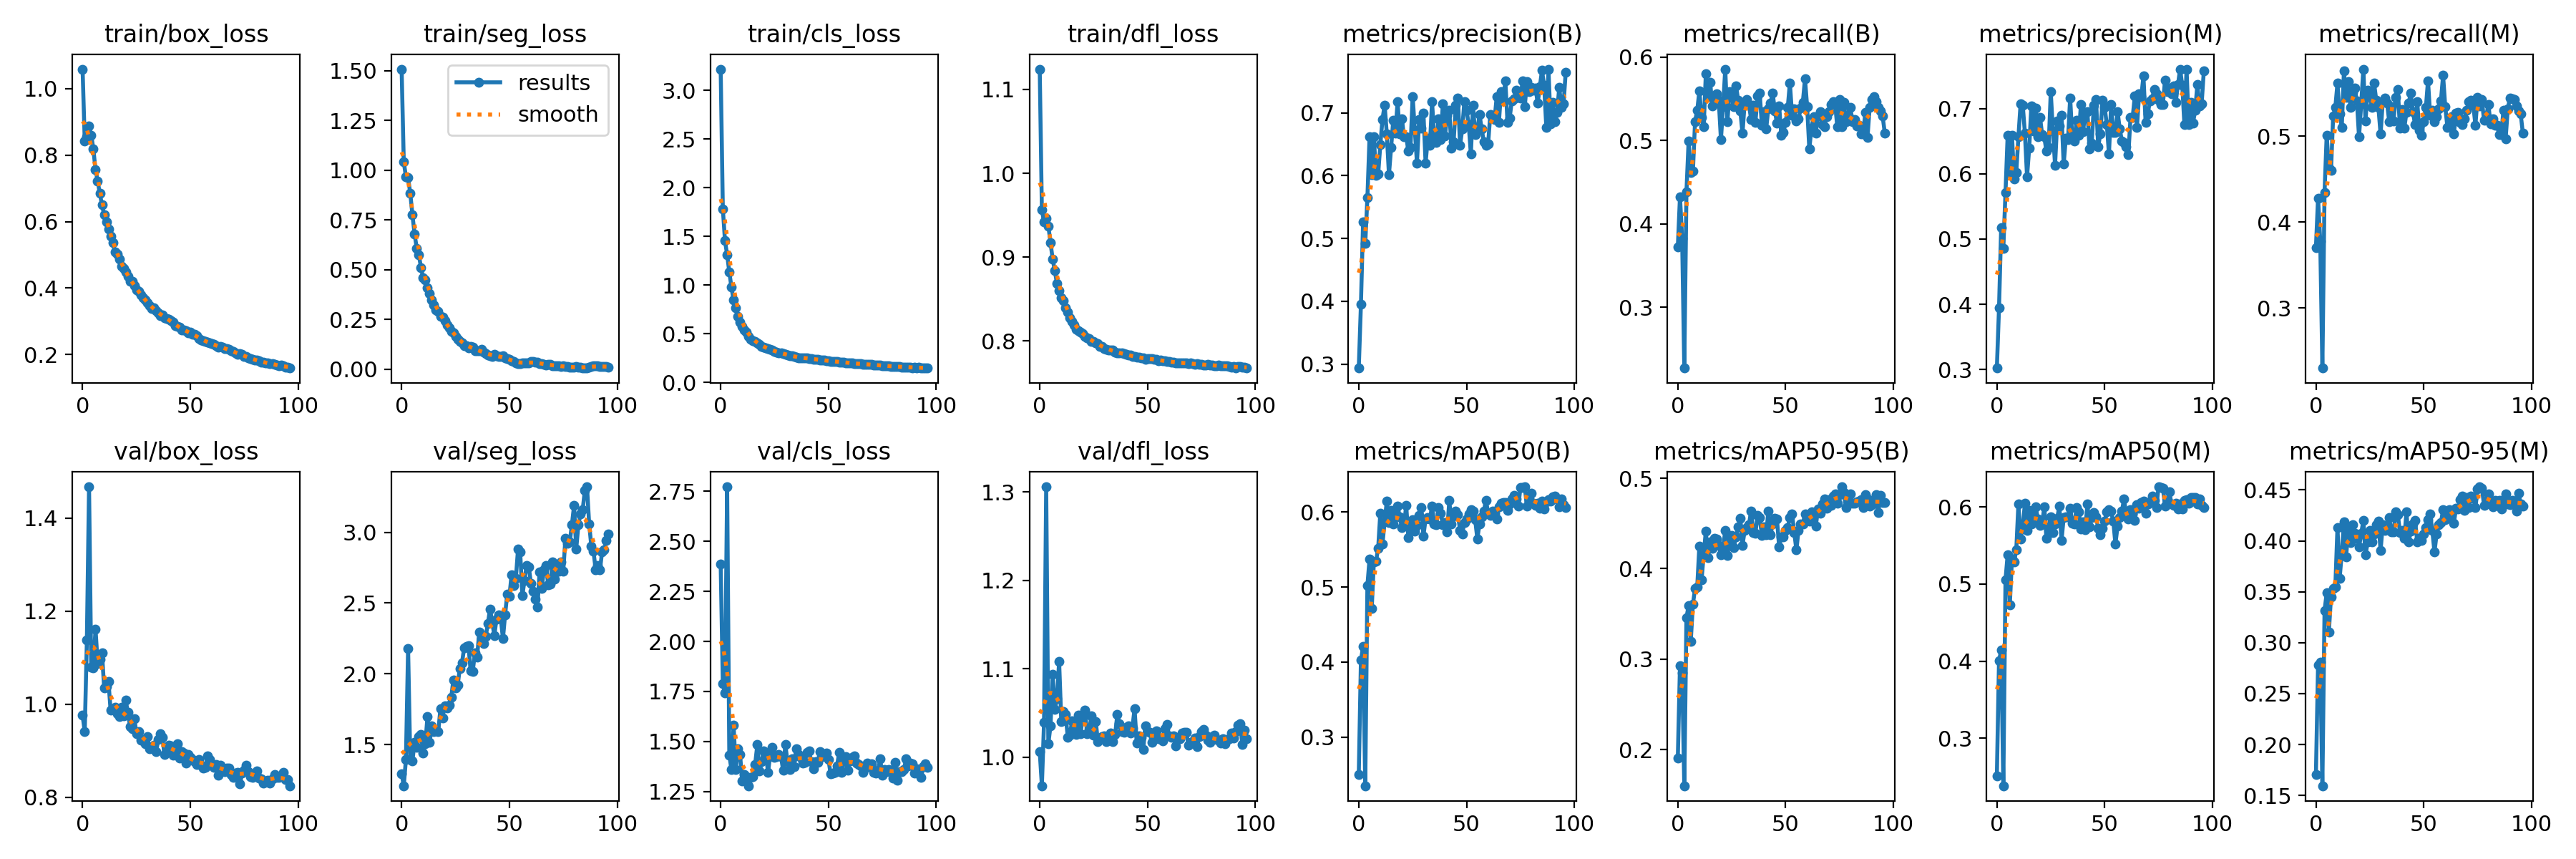

Data behind this chart, as committed beside it:
epoch, train/box_loss, train/seg_loss, train/cls_loss, train/dfl_loss, metrics/precision(B), metrics/recall(B), metrics/mAP50(B), metrics/mAP50-95(B), metrics/precision(M), metrics/recall(M), metrics/mAP50(M), metrics/mAP50-95(M), val/box_loss, val/seg_loss, val/cls_loss, val/dfl_loss, lr/pg0, lr/pg1, lr/pg2
0, 1.058, 1.508, 3.219, 1.124, 0.2937, 0.3719, 0.2501, 0.191, 0.3022, 0.3705, 0.2511, 0.1707, 0.9766, 1.293, 2.387, 1.006, 0.07024, 0.003307, 0.003307
1, 0.8422, 1.041, 1.785, 0.9564, 0.3948, 0.4327, 0.4024, 0.293, 0.3945, 0.4281, 0.4009, 0.2783, 0.941, 1.208, 1.787, 0.9677, 0.04021, 0.006607, 0.006607
2, 0.8541, 0.9674, 1.455, 0.9419, 0.5259, 0.3826, 0.4209, 0.2846, 0.5171, 0.378, 0.4142, 0.2807, 1.139, 1.395, 1.742, 1.039, 0.01014, 0.009875, 0.009875
3, 0.8871, 0.9625, 1.311, 0.9462, 0.4918, 0.227, 0.2352, 0.1601, 0.4862, 0.2301, 0.2384, 0.1595, 1.468, 2.18, 2.772, 1.306, 0.009851, 0.009851, 0.009851
4, 0.8603, 0.8847, 1.135, 0.9373, 0.5648, 0.4382, 0.5022, 0.3458, 0.5712, 0.4344, 0.5055, 0.3316, 1.08, 1.396, 1.431, 1.015, 0.009851, 0.009851, 0.009851
5, 0.8181, 0.7771, 0.9767, 0.9173, 0.6616, 0.499, 0.5375, 0.3593, 0.6587, 0.5016, 0.5381, 0.3488, 1.078, 1.385, 1.36, 1.035, 0.009802, 0.009802, 0.009802
6, 0.7552, 0.6806, 0.844, 0.8978, 0.6021, 0.4615, 0.4711, 0.3199, 0.6009, 0.4629, 0.4729, 0.3105, 1.162, 1.514, 1.58, 1.094, 0.009753, 0.009753, 0.009753
7, 0.7223, 0.609, 0.7654, 0.8838, 0.6615, 0.4632, 0.5331, 0.3608, 0.6594, 0.46, 0.5324, 0.3451, 1.087, 1.481, 1.36, 1.054, 0.009703, 0.009703, 0.009703
8, 0.6845, 0.5736, 0.6748, 0.8688, 0.601, 0.5229, 0.5343, 0.3781, 0.5923, 0.5235, 0.5292, 0.3535, 1.096, 1.558, 1.463, 1.066, 0.009654, 0.009654, 0.009654
9, 0.6503, 0.5101, 0.6202, 0.86, 0.6026, 0.5363, 0.552, 0.38, 0.6021, 0.5336, 0.5443, 0.3548, 1.111, 1.572, 1.434, 1.108, 0.009604, 0.009604, 0.009604
10, 0.6206, 0.458, 0.5782, 0.8515, 0.6495, 0.5593, 0.5988, 0.4253, 0.6571, 0.5617, 0.6041, 0.4134, 1.036, 1.44, 1.302, 1.04, 0.009555, 0.009555, 0.009555
11, 0.5987, 0.4491, 0.5388, 0.848, 0.6898, 0.5274, 0.5577, 0.3875, 0.707, 0.526, 0.5587, 0.363, 1.038, 1.507, 1.335, 1.052, 0.009505, 0.009505, 0.009505
12, 0.5784, 0.4106, 0.5178, 0.8394, 0.7126, 0.5163, 0.5872, 0.4153, 0.7055, 0.5108, 0.5735, 0.3879, 1.05, 1.699, 1.325, 1.049, 0.009456, 0.009456, 0.009456
13, 0.5561, 0.3821, 0.4754, 0.8345, 0.6665, 0.5802, 0.6143, 0.4416, 0.663, 0.5766, 0.6048, 0.4185, 0.9872, 1.515, 1.279, 1.023, 0.009406, 0.009406, 0.009406
14, 0.5366, 0.3497, 0.4417, 0.8278, 0.6017, 0.5529, 0.5865, 0.4119, 0.5958, 0.5453, 0.57, 0.3841, 0.9908, 1.632, 1.321, 1.025, 0.009357, 0.009357, 0.009357
15, 0.509, 0.3222, 0.4269, 0.8237, 0.6446, 0.5702, 0.6018, 0.4299, 0.6394, 0.5638, 0.5952, 0.412, 0.9933, 1.589, 1.326, 1.041, 0.009307, 0.009307, 0.009307
16, 0.5017, 0.2993, 0.4176, 0.8191, 0.6888, 0.5412, 0.5841, 0.4225, 0.704, 0.5339, 0.5778, 0.3985, 0.9794, 1.599, 1.387, 1.031, 0.009258, 0.009258, 0.009258
17, 0.4876, 0.2923, 0.4026, 0.8144, 0.6682, 0.5531, 0.594, 0.4335, 0.6653, 0.5511, 0.5893, 0.4156, 0.9739, 1.59, 1.483, 1.026, 0.009208, 0.009208, 0.009208
18, 0.4656, 0.2644, 0.3877, 0.8119, 0.7178, 0.5558, 0.6084, 0.4328, 0.701, 0.5563, 0.6006, 0.4077, 0.9939, 1.754, 1.352, 1.047, 0.009158, 0.009158, 0.009158
19, 0.4597, 0.2631, 0.3712, 0.8102, 0.6663, 0.548, 0.5933, 0.4261, 0.6573, 0.5413, 0.5846, 0.4022, 0.9747, 1.688, 1.398, 1.027, 0.009109, 0.009109, 0.009109
20, 0.4494, 0.2425, 0.3602, 0.8085, 0.6909, 0.5012, 0.5794, 0.4153, 0.6871, 0.4994, 0.5757, 0.3939, 1.008, 1.775, 1.454, 1.048, 0.009059, 0.009059, 0.009059
21, 0.4359, 0.2207, 0.3556, 0.8054, 0.6615, 0.5408, 0.5818, 0.4231, 0.6604, 0.5375, 0.5779, 0.4071, 0.9833, 1.756, 1.43, 1.053, 0.00901, 0.00901, 0.00901
22, 0.4212, 0.2065, 0.3434, 0.8042, 0.6625, 0.5856, 0.6091, 0.442, 0.6564, 0.5783, 0.6004, 0.4198, 0.9529, 1.778, 1.346, 1.026, 0.00896, 0.00896, 0.00896
23, 0.4194, 0.1908, 0.3379, 0.8028, 0.6394, 0.5228, 0.5657, 0.4146, 0.6347, 0.5181, 0.559, 0.3861, 0.9483, 1.832, 1.438, 1.031, 0.008911, 0.008911, 0.008911
24, 0.4079, 0.1831, 0.3323, 0.7998, 0.6451, 0.5584, 0.5795, 0.4302, 0.6404, 0.5534, 0.5736, 0.3988, 0.9698, 1.956, 1.472, 1.046, 0.008861, 0.008861, 0.008861
25, 0.3945, 0.1635, 0.3187, 0.7993, 0.7264, 0.5515, 0.5903, 0.4367, 0.7256, 0.5481, 0.5876, 0.4103, 0.9371, 1.898, 1.42, 1.025, 0.008812, 0.008812, 0.008812
26, 0.3908, 0.1518, 0.313, 0.7981, 0.6726, 0.5408, 0.5745, 0.4235, 0.6654, 0.5335, 0.5668, 0.3991, 0.9409, 1.919, 1.425, 1.04, 0.008762, 0.008762, 0.008762
27, 0.38, 0.1387, 0.3039, 0.797, 0.6203, 0.5656, 0.5823, 0.4354, 0.6133, 0.5618, 0.5783, 0.4067, 0.9227, 2.039, 1.436, 1.017, 0.008713, 0.008713, 0.008713
28, 0.3712, 0.1333, 0.3015, 0.7938, 0.6889, 0.5483, 0.5957, 0.4463, 0.6814, 0.5418, 0.5855, 0.4158, 0.9248, 2.077, 1.424, 1.02, 0.008663, 0.008663, 0.008663
29, 0.3638, 0.1178, 0.296, 0.7935, 0.6757, 0.5354, 0.606, 0.4555, 0.6738, 0.5335, 0.6011, 0.4194, 0.915, 2.182, 1.355, 1.023, 0.008614, 0.008614, 0.008614
30, 0.3551, 0.1178, 0.2884, 0.7915, 0.6998, 0.5086, 0.5682, 0.4261, 0.6897, 0.5027, 0.5565, 0.3906, 0.931, 2.193, 1.484, 1.024, 0.008564, 0.008564, 0.008564
31, 0.3463, 0.1086, 0.2823, 0.7903, 0.6197, 0.5448, 0.5911, 0.442, 0.615, 0.54, 0.5865, 0.4157, 0.9041, 2.199, 1.399, 1.018, 0.008515, 0.008515, 0.008515
32, 0.3397, 0.1127, 0.2767, 0.7895, 0.6594, 0.5491, 0.5929, 0.4452, 0.6552, 0.5444, 0.5874, 0.4102, 0.9077, 2.023, 1.361, 1.024, 0.008466, 0.008466, 0.008466
33, 0.3398, 0.1094, 0.2714, 0.7896, 0.6483, 0.543, 0.5909, 0.4487, 0.6524, 0.5391, 0.5876, 0.4135, 0.9129, 2.018, 1.413, 1.028, 0.008416, 0.008416, 0.008416
34, 0.3328, 0.09417, 0.2658, 0.7889, 0.7179, 0.5254, 0.6081, 0.4641, 0.7168, 0.5172, 0.5985, 0.423, 0.898, 2.148, 1.373, 1.018, 0.008367, 0.008367, 0.008367
35, 0.3257, 0.0935, 0.2593, 0.787, 0.6588, 0.5423, 0.5839, 0.4397, 0.6539, 0.5345, 0.5791, 0.409, 0.9247, 2.117, 1.463, 1.026, 0.008317, 0.008317, 0.008317
36, 0.3175, 0.09372, 0.2547, 0.7857, 0.6533, 0.5218, 0.5834, 0.4392, 0.6507, 0.5178, 0.5782, 0.4091, 0.9362, 2.294, 1.436, 1.048, 0.008268, 0.008268, 0.008268
37, 0.3187, 0.09972, 0.253, 0.7857, 0.6909, 0.5532, 0.6057, 0.4589, 0.6823, 0.5452, 0.5991, 0.4282, 0.9291, 2.251, 1.421, 1.038, 0.008218, 0.008218, 0.008218
38, 0.3115, 0.08602, 0.2523, 0.7858, 0.6581, 0.5566, 0.5986, 0.4565, 0.6588, 0.5549, 0.594, 0.4257, 0.8924, 2.215, 1.391, 1.029, 0.008169, 0.008169, 0.008169
39, 0.3094, 0.07909, 0.2497, 0.7847, 0.7139, 0.5181, 0.5831, 0.4368, 0.7064, 0.5093, 0.5718, 0.4084, 0.9033, 2.263, 1.397, 1.028, 0.008119, 0.008119, 0.008119
40, 0.3067, 0.07073, 0.2489, 0.7838, 0.6633, 0.5347, 0.5862, 0.4462, 0.665, 0.5313, 0.5812, 0.4101, 0.9114, 2.354, 1.445, 1.034, 0.00807, 0.00807, 0.00807
41, 0.3014, 0.06632, 0.247, 0.7832, 0.6967, 0.5143, 0.5733, 0.4375, 0.6947, 0.5092, 0.5706, 0.4021, 0.9103, 2.457, 1.452, 1.036, 0.00802, 0.00802, 0.00802
42, 0.2968, 0.06378, 0.2419, 0.783, 0.7037, 0.5384, 0.6151, 0.4639, 0.6954, 0.528, 0.6038, 0.4283, 0.8909, 2.369, 1.398, 1.027, 0.007971, 0.007971, 0.007971
43, 0.2866, 0.07367, 0.236, 0.7818, 0.6434, 0.5446, 0.584, 0.4379, 0.6381, 0.5387, 0.5744, 0.3989, 0.9025, 2.271, 1.365, 1.033, 0.007921, 0.007921, 0.007921
44, 0.285, 0.06849, 0.2348, 0.7817, 0.6538, 0.5572, 0.5944, 0.4491, 0.6469, 0.5501, 0.5863, 0.4094, 0.9158, 2.385, 1.398, 1.055, 0.007872, 0.007872, 0.007872
45, 0.2826, 0.06237, 0.2364, 0.7809, 0.7126, 0.5356, 0.6016, 0.4557, 0.7054, 0.5287, 0.5925, 0.4167, 0.8849, 2.418, 1.394, 1.016, 0.007822, 0.007822, 0.007822
46, 0.2742, 0.06371, 0.2323, 0.7805, 0.7231, 0.5207, 0.5963, 0.4547, 0.7139, 0.5133, 0.587, 0.4201, 0.8983, 2.393, 1.448, 1.024, 0.007772, 0.007772, 0.007772
47, 0.2744, 0.06783, 0.2297, 0.7798, 0.6488, 0.5417, 0.5757, 0.4244, 0.6417, 0.54, 0.5728, 0.399, 0.8947, 2.248, 1.425, 1.023, 0.007723, 0.007723, 0.007723
48, 0.2717, 0.05684, 0.23, 0.7797, 0.6742, 0.5066, 0.5712, 0.4354, 0.6614, 0.5069, 0.5636, 0.4027, 0.8741, 2.419, 1.43, 1.008, 0.007673, 0.007673, 0.007673
49, 0.2653, 0.054, 0.2201, 0.7781, 0.7184, 0.5097, 0.5863, 0.4349, 0.7128, 0.5009, 0.5725, 0.4002, 0.8927, 2.564, 1.442, 1.036, 0.007624, 0.007624, 0.007624
50, 0.2669, 0.051, 0.2217, 0.7794, 0.7048, 0.5216, 0.5912, 0.4422, 0.7021, 0.5172, 0.582, 0.4067, 0.8856, 2.546, 1.41, 1.029, 0.007574, 0.007574, 0.007574
51, 0.2623, 0.04401, 0.2175, 0.7794, 0.6815, 0.5399, 0.5975, 0.4454, 0.6758, 0.5333, 0.5933, 0.413, 0.8807, 2.7, 1.338, 1.028, 0.007525, 0.007525, 0.007525
52, 0.2621, 0.03781, 0.2163, 0.779, 0.6343, 0.569, 0.6035, 0.4569, 0.6305, 0.5648, 0.5961, 0.4208, 0.8774, 2.623, 1.341, 1.017, 0.007476, 0.007476, 0.007476
53, 0.2573, 0.03209, 0.2168, 0.7781, 0.7126, 0.5299, 0.6014, 0.4604, 0.7059, 0.5243, 0.5944, 0.4261, 0.8704, 2.675, 1.345, 1.022, 0.007426, 0.007426, 0.007426
54, 0.2492, 0.02672, 0.2133, 0.7781, 0.6655, 0.5378, 0.5899, 0.4403, 0.6632, 0.5305, 0.5818, 0.4101, 0.8809, 2.881, 1.379, 1.03, 0.007377, 0.007377, 0.007377
55, 0.2439, 0.02771, 0.2093, 0.7768, 0.672, 0.5236, 0.5645, 0.4209, 0.6637, 0.517, 0.5521, 0.389, 0.8692, 2.86, 1.447, 1.021, 0.007327, 0.007327, 0.007327
56, 0.2427, 0.03302, 0.2104, 0.777, 0.6974, 0.5257, 0.5838, 0.4424, 0.6956, 0.5227, 0.5756, 0.4068, 0.8635, 2.551, 1.347, 1.021, 0.007278, 0.007278, 0.007278
57, 0.2391, 0.02979, 0.204, 0.7767, 0.6748, 0.5385, 0.5934, 0.4491, 0.6689, 0.5321, 0.5862, 0.416, 0.8648, 2.661, 1.398, 1.019, 0.007228, 0.007228, 0.007228
58, 0.237, 0.03091, 0.2031, 0.7764, 0.6544, 0.5462, 0.6009, 0.4492, 0.6508, 0.5415, 0.5947, 0.4178, 0.8883, 2.768, 1.425, 1.032, 0.007178, 0.007178, 0.007178
59, 0.235, 0.03258, 0.2018, 0.7761, 0.6489, 0.5738, 0.616, 0.4609, 0.6483, 0.5708, 0.6103, 0.4308, 0.8821, 2.755, 1.357, 1.037, 0.007129, 0.007129, 0.007129
... 37 more rows
